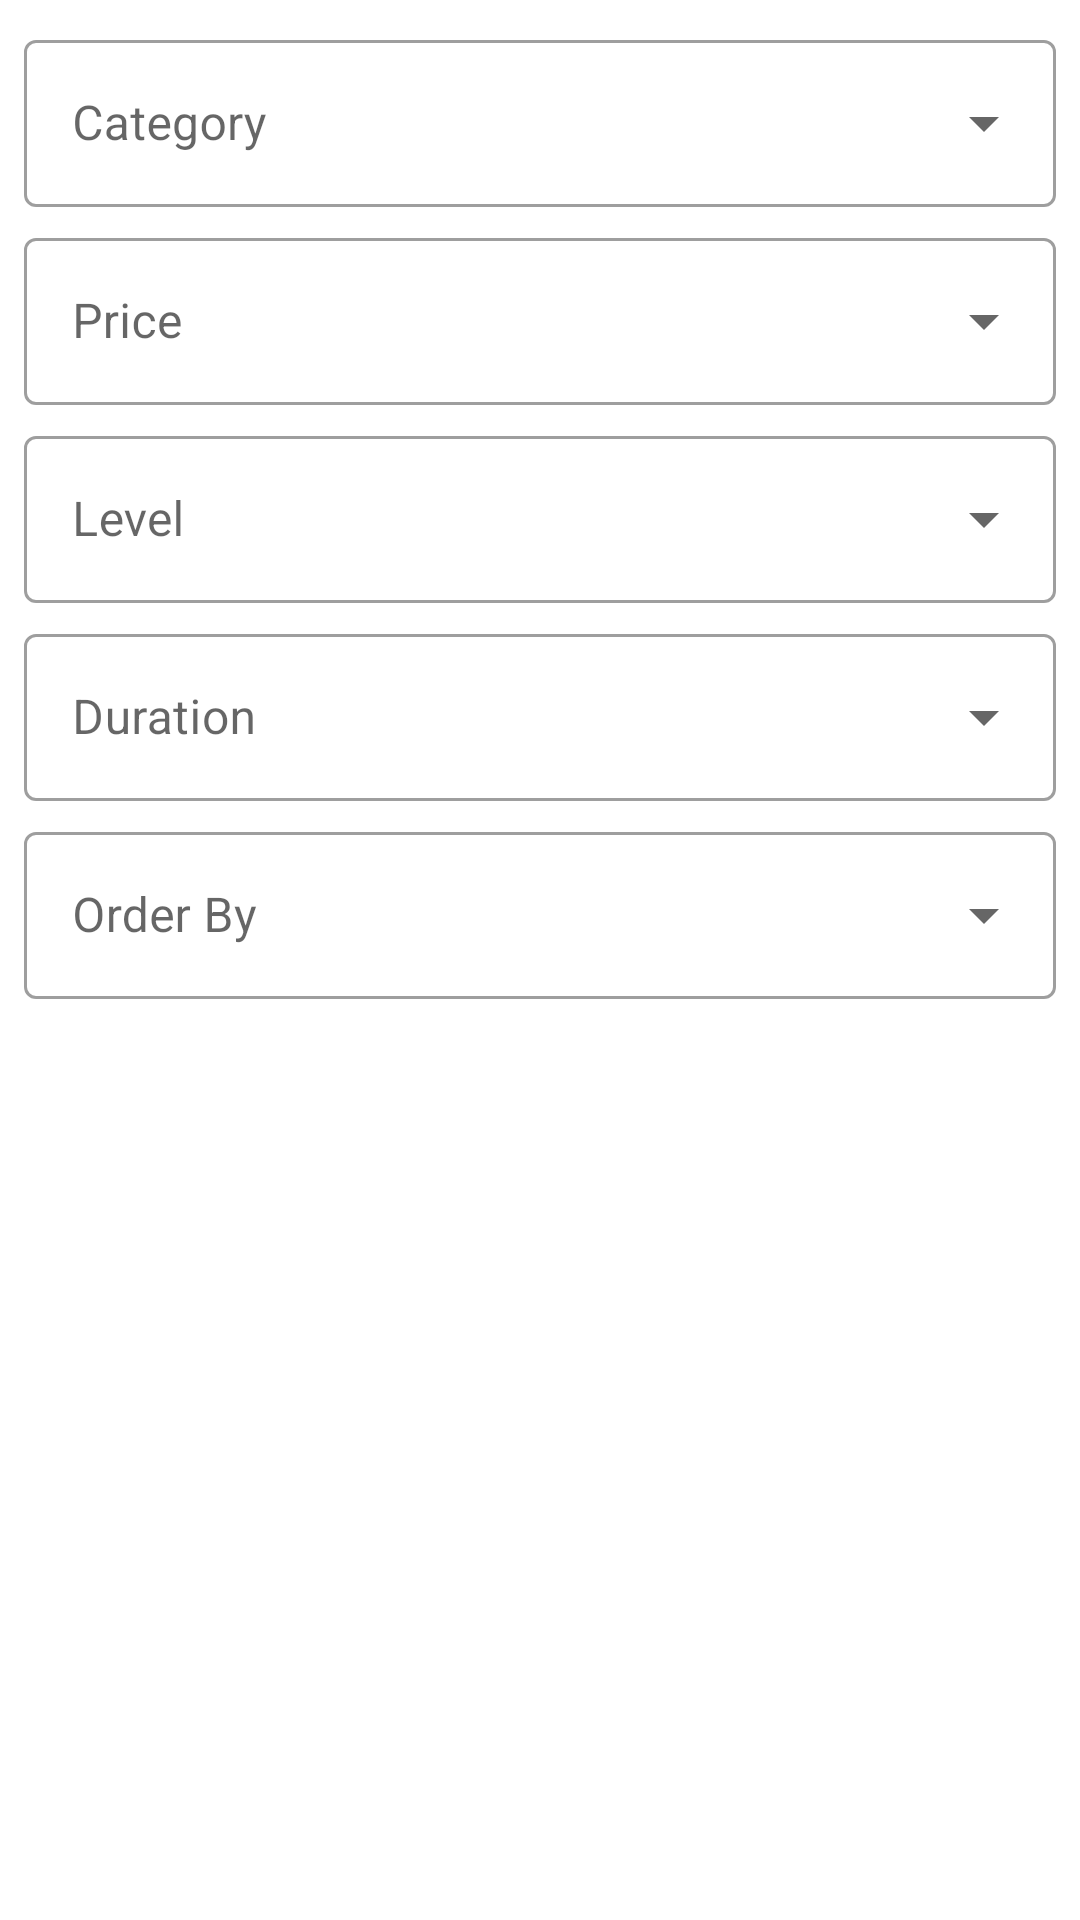

This screen was rendered from an Android layout file. Write that file and the resources it references.
<!-- AndroidManifest.xml: application theme Theme.CourseSearch -->
<!-- res/layout/filter.xml -->
<?xml version="1.0" encoding="utf-8"?>
<androidx.core.widget.NestedScrollView xmlns:android="http://schemas.android.com/apk/res/android"
    android:layout_width="match_parent"
    android:layout_height="match_parent"
    android:padding="8dp"
    xmlns:app="http://schemas.android.com/apk/res-auto">
    <androidx.constraintlayout.widget.ConstraintLayout
        android:layout_width="match_parent"
        android:layout_height="match_parent">

        <com.google.android.material.textfield.TextInputLayout
            android:id="@+id/price_layout"
            style="@style/Widget.MaterialComponents.TextInputLayout.OutlinedBox.ExposedDropdownMenu"
            android:layout_width="0dp"
            android:layout_height="wrap_content"
            android:hint="Price"
            android:layout_marginTop="5dp"
            app:layout_constraintTop_toBottomOf="@id/category_layout"
            app:layout_constraintEnd_toEndOf="parent"
            app:layout_constraintStart_toStartOf="parent">

            <AutoCompleteTextView
                android:id="@+id/price"
                android:layout_width="match_parent"
                android:layout_height="match_parent"
                android:inputType="none" />

        </com.google.android.material.textfield.TextInputLayout>
        <com.google.android.material.textfield.TextInputLayout
            android:id="@+id/category_layout"
            style="@style/Widget.MaterialComponents.TextInputLayout.OutlinedBox.ExposedDropdownMenu"
            android:layout_width="0dp"
            android:layout_height="wrap_content"
            android:hint="Category"
            app:layout_constraintEnd_toEndOf="parent"
            app:layout_constraintStart_toStartOf="parent"
            app:layout_constraintTop_toTopOf="parent" >

            <AutoCompleteTextView
                android:id="@+id/category"
                android:layout_width="match_parent"
                android:layout_height="match_parent"
                android:inputType="none" />

        </com.google.android.material.textfield.TextInputLayout>

        <com.google.android.material.textfield.TextInputLayout
            android:id="@+id/level_layout"
            style="@style/Widget.MaterialComponents.TextInputLayout.OutlinedBox.ExposedDropdownMenu"
            android:layout_width="0dp"
            android:layout_height="wrap_content"
            android:hint="Level"
            app:layout_constraintEnd_toEndOf="parent"
            android:layout_marginTop="5dp"
            app:layout_constraintStart_toStartOf="parent"
            app:layout_constraintTop_toBottomOf="@id/price_layout">

            <AutoCompleteTextView
                android:id="@+id/level"
                android:layout_width="match_parent"
                android:layout_height="match_parent"
                android:inputType="none" />

        </com.google.android.material.textfield.TextInputLayout>

        <com.google.android.material.textfield.TextInputLayout
            android:id="@+id/duration_layout"
            style="@style/Widget.MaterialComponents.TextInputLayout.OutlinedBox.ExposedDropdownMenu"
            android:layout_width="0dp"
            android:layout_height="wrap_content"
            android:hint="Duration"
            app:layout_constraintEnd_toEndOf="parent"
            app:layout_constraintStart_toStartOf="parent"
            android:layout_marginTop="5dp"
            app:layout_constraintTop_toBottomOf="@id/level_layout">

            <AutoCompleteTextView
                android:id="@+id/duration"
                android:layout_width="match_parent"
                android:layout_height="match_parent"
                android:inputType="none" />

        </com.google.android.material.textfield.TextInputLayout>
        <com.google.android.material.textfield.TextInputLayout
            android:id="@+id/ordering_layout"
            style="@style/Widget.MaterialComponents.TextInputLayout.OutlinedBox.ExposedDropdownMenu"
            android:layout_width="0dp"
            android:layout_height="wrap_content"
            android:hint="Order By"
            android:layout_marginTop="5dp"
            app:layout_constraintEnd_toEndOf="parent"
            app:layout_constraintStart_toStartOf="parent"
            app:layout_constraintTop_toBottomOf="@id/duration_layout">

            <AutoCompleteTextView
                android:id="@+id/ordering"
                android:layout_width="match_parent"
                android:layout_height="match_parent"
                android:inputType="none" />

        </com.google.android.material.textfield.TextInputLayout>
    </androidx.constraintlayout.widget.ConstraintLayout>
</androidx.core.widget.NestedScrollView>
<!-- resources referenced by this layout -->
<resources>
  <style name="Theme.CourseSearch" parent="Theme.MaterialComponents.DayNight.DarkActionBar">
          
          <item name="colorPrimary">@color/purple_500</item>
          <item name="colorPrimaryVariant">@color/purple_700</item>
          <item name="colorOnPrimary">@color/white</item>
          
          <item name="colorSecondary">@color/teal_200</item>
          <item name="colorSecondaryVariant">@color/teal_700</item>
          <item name="colorOnSecondary">@color/white</item>
          
          <item name="android:statusBarColor" tools:targetApi="l">?attr/colorPrimaryVariant</item>
          
      </style>
  <color name="purple_500">#FF6200EE</color>
  <color name="purple_700">#FF3700B3</color>
  <color name="white">#FFFFFFFF</color>
  <color name="teal_200">#FF03DAC5</color>
  <color name="teal_700">#FF018786</color>
</resources>
